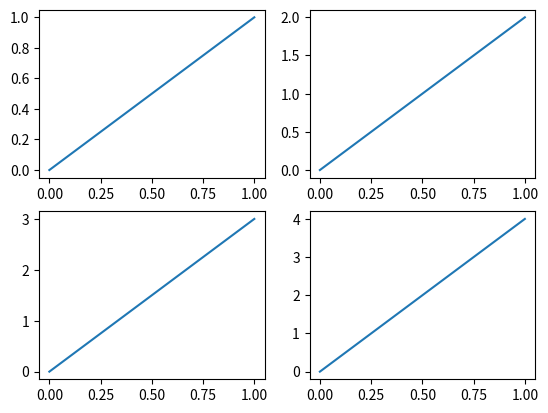

Reproduce this figure in Python.
import matplotlib.pyplot as plt
import numpy as np

plt.figure()

plt.subplot(2,2,1)
plt.plot([0,1],[0,1])

plt.subplot(2,2,2)
plt.plot([0,1],[0,2])

plt.subplot(223)
plt.plot([0,1],[0,3])

plt.subplot(224)
plt.plot([0,1],[0,4])

plt.show()